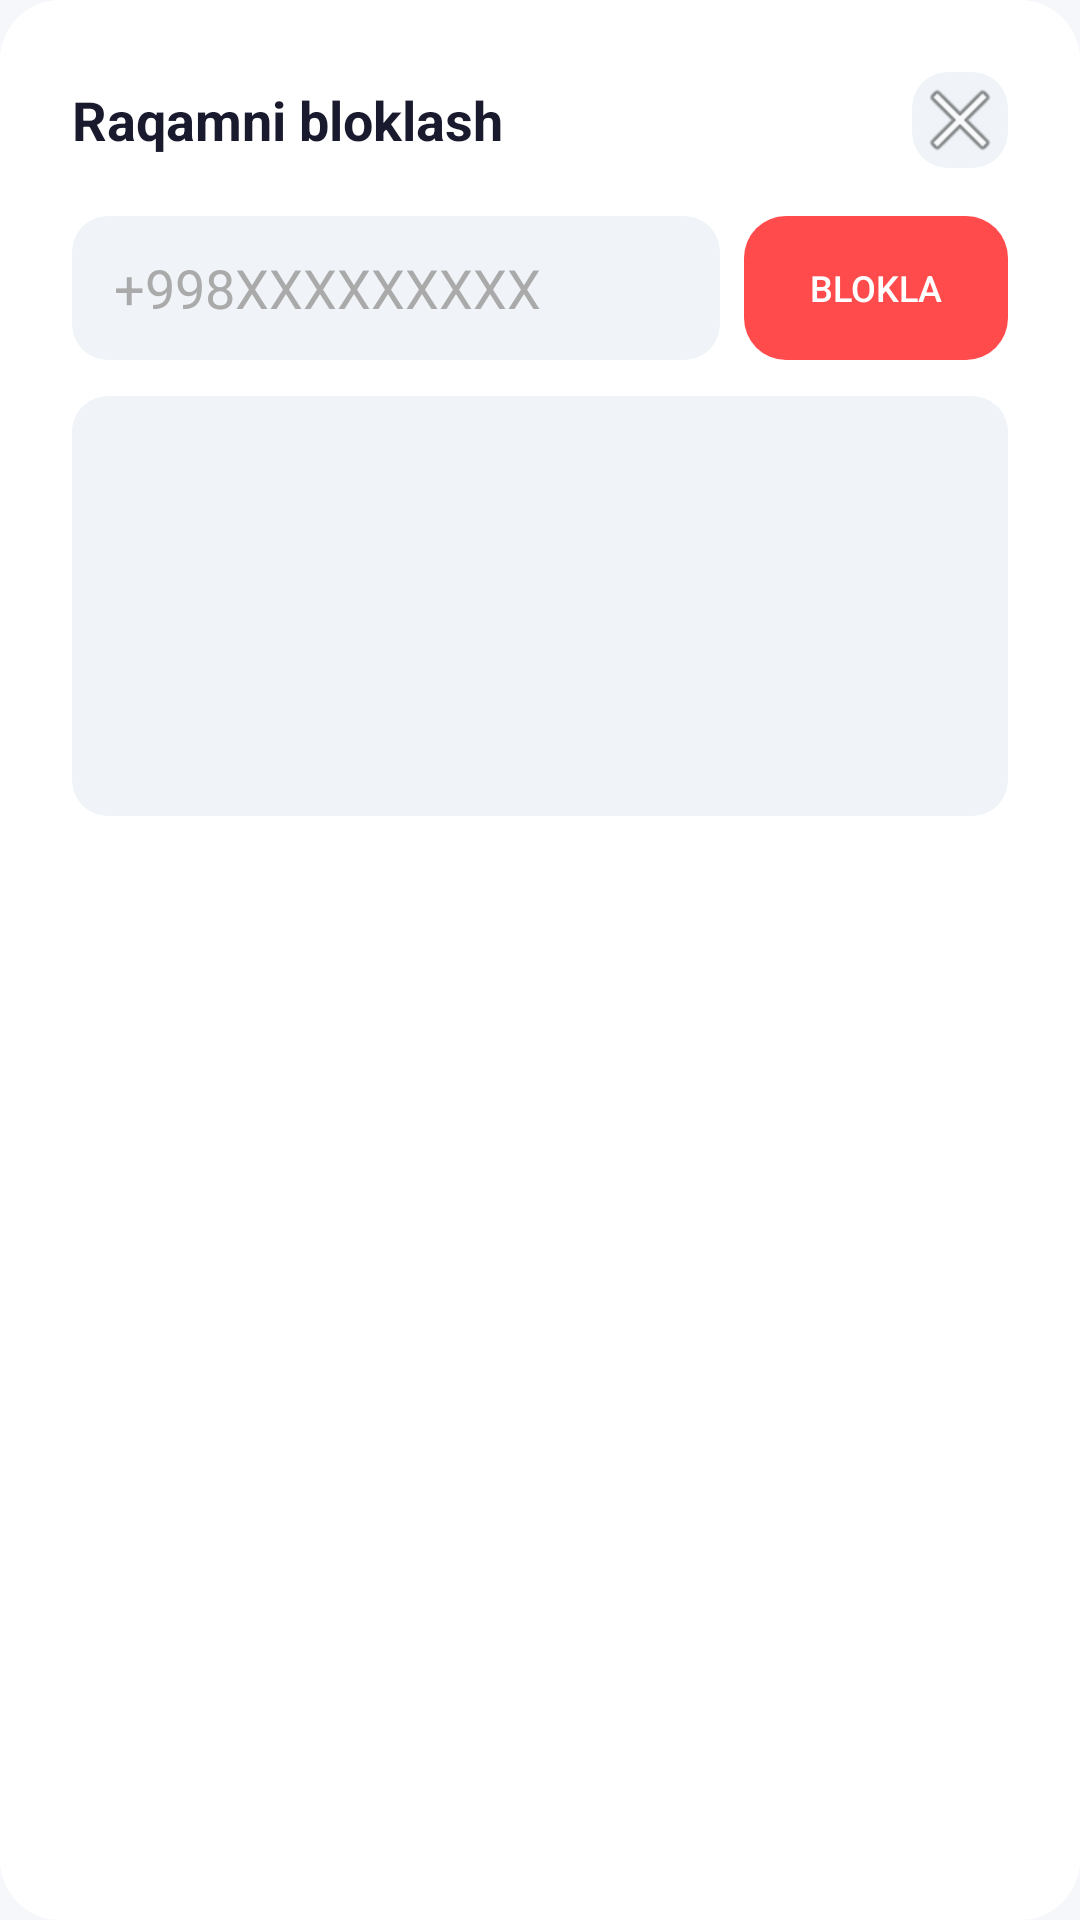

This screen was rendered from an Android layout file. Write that file and the resources it references.
<!-- AndroidManifest.xml: application theme Theme.RemoteControl -->
<!-- res/layout/dialog_block.xml -->
<?xml version="1.0" encoding="utf-8"?>
<LinearLayout xmlns:android="http://schemas.android.com/apk/res/android"
    android:layout_width="match_parent"
    android:layout_height="wrap_content"
    android:orientation="vertical"
    android:background="@drawable/card_white"
    android:padding="24dp"
    android:layout_marginHorizontal="24dp">

    <LinearLayout android:layout_width="match_parent" android:layout_height="wrap_content"
        android:orientation="horizontal" android:gravity="center_vertical"
        android:layout_marginBottom="16dp">
        <TextView android:layout_width="0dp" android:layout_height="wrap_content"
            android:layout_weight="1" android:text="Raqamni bloklash"
            android:textColor="#1A1A2E" android:textSize="18sp" android:textStyle="bold"/>
        <ImageButton android:id="@+id/btnCloseBlock"
            android:layout_width="32dp" android:layout_height="32dp"
            android:src="@android:drawable/ic_menu_close_clear_cancel"
            android:background="@drawable/input_light" android:padding="6dp"/>
    </LinearLayout>

    <LinearLayout android:layout_width="match_parent" android:layout_height="wrap_content"
        android:orientation="horizontal" android:gravity="center_vertical"
        android:layout_marginBottom="12dp">
        <EditText android:id="@+id/etBlockNumber"
            android:layout_width="0dp" android:layout_height="48dp" android:layout_weight="1"
            android:hint="+998XXXXXXXXX" android:textColor="#1A1A2E"
            android:inputType="phone" android:background="@drawable/input_light"
            android:paddingHorizontal="14dp"/>
        <Button android:id="@+id/btnBlockAdd"
            android:layout_width="wrap_content" android:layout_height="48dp"
            android:text="BLOKLA" android:layout_marginStart="8dp"
            android:background="@drawable/btn_red" android:textColor="#FFFFFF"
            android:textSize="12sp" android:paddingHorizontal="14dp"
            android:stateListAnimator="@null"/>
    </LinearLayout>

    <ListView android:id="@+id/lvBlockedNumbers"
        android:layout_width="match_parent" android:layout_height="140dp"
        android:background="@drawable/input_light" android:divider="#F0F0F0"
        android:dividerHeight="1dp"/>
</LinearLayout>
<!-- resources referenced by this layout -->
<resources>
  <!-- drawable btn_red (drawable) -->
  <?xml version="1.0" encoding="utf-8"?>
  <shape xmlns:android="http://schemas.android.com/apk/res/android">
      <solid android:color="#FF4B4B"/>
      <corners android:radius="14dp"/>
  </shape>
  <!-- drawable card_white (drawable) -->
  <?xml version="1.0" encoding="utf-8"?>
  <shape xmlns:android="http://schemas.android.com/apk/res/android">
      <solid android:color="#FFFFFF"/>
      <corners android:radius="20dp"/>
      <stroke android:width="0dp" android:color="#00000000"/>
  </shape>
  <!-- drawable input_light (drawable) -->
  <?xml version="1.0" encoding="utf-8"?>
  <shape xmlns:android="http://schemas.android.com/apk/res/android">
      <solid android:color="#F0F4F8"/>
      <corners android:radius="12dp"/>
  </shape>
  <style name="Theme.RemoteControl" parent="Theme.AppCompat.Light.NoActionBar">
          <item name="colorPrimary">#1B8EF8</item>
          <item name="colorPrimaryDark">#FFFFFF</item>
          <item name="colorAccent">#1B8EF8</item>
          <item name="android:windowBackground">#F5F7FA</item>
          <item name="android:statusBarColor">#FFFFFF</item>
          <item name="android:navigationBarColor">#FFFFFF</item>
          <item name="android:windowLightStatusBar">true</item>
          <item name="android:editTextColor">#1A1A2E</item>
          <item name="android:textColorHint">#AAAAAA</item>
      </style>
</resources>
